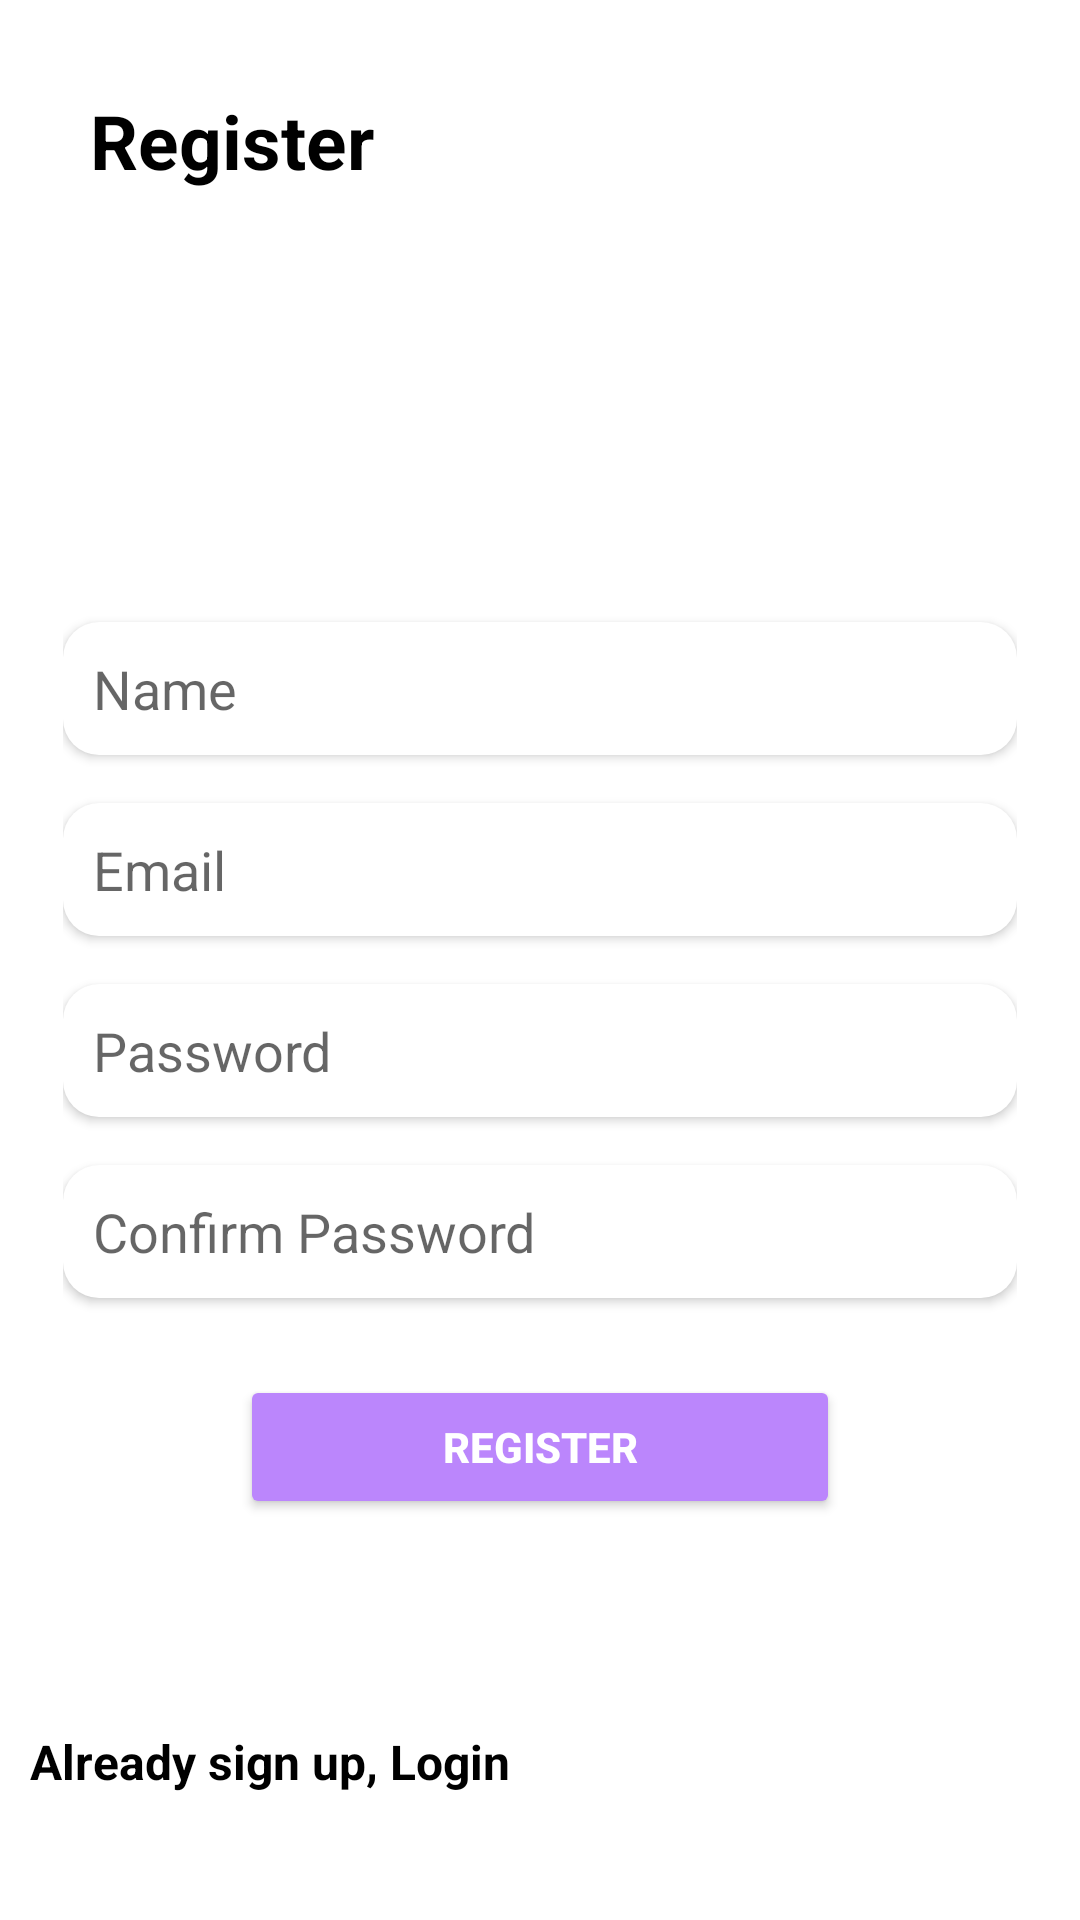

Here is an Android app screen rendered from its layout file. Give the layout XML and the strings, colors and styles it references.
<!-- AndroidManifest.xml: application theme Theme.EarinMoney -->
<!-- res/layout/activity_registaer.xml -->
<?xml version="1.0" encoding="utf-8"?>
<RelativeLayout xmlns:android="http://schemas.android.com/apk/res/android"
    xmlns:app="http://schemas.android.com/apk/res-auto"
    xmlns:tools="http://schemas.android.com/tools"
    android:layout_width="match_parent"
    android:layout_height="match_parent"
    tools:context="com.WinQoapp.earinmoney.Email.RegistaerActivity">


    <TextView
        android:layout_width="wrap_content"
        android:layout_height="wrap_content"
        android:text="Register"
        android:textColor="@color/black"
        android:textStyle="bold"
        android:textSize="25dp"
        android:layout_margin="30dp"/>

    <LinearLayout
        android:layout_width="match_parent"
        android:layout_height="wrap_content"
        android:layout_centerInParent="true"
        android:padding="6dp"
        android:layout_margin="15dp"
        android:orientation="vertical">

        <EditText
            android:layout_width="match_parent"
            android:layout_height="wrap_content"
            android:padding="10dp"
            android:layout_marginTop="8dp"
            android:layout_marginBottom="8dp"
            android:hint="Name"
            android:inputType="text"
            android:id="@+id/nameET"
            android:elevation="2dp"
            android:background="@drawable/edit_color"/>
        <EditText
            android:layout_width="match_parent"
            android:layout_height="wrap_content"
            android:padding="10dp"
            android:layout_marginTop="8dp"
            android:layout_marginBottom="8dp"
            android:hint="Email"
            android:inputType="textEmailAddress"
            android:id="@+id/emailET"
            android:elevation="2dp"
            android:background="@drawable/edit_color"/>
        <EditText
            android:layout_width="match_parent"
            android:layout_height="wrap_content"
            android:padding="10dp"
            android:layout_marginTop="8dp"
            android:layout_marginBottom="8dp"
            android:hint="Password"
            android:id="@+id/passwordET"
            android:inputType="textPassword"
            android:elevation="2dp"
            android:background="@drawable/edit_color"/>
        <EditText
            android:layout_width="match_parent"
            android:layout_height="wrap_content"
            android:padding="10dp"
            android:layout_marginTop="8dp"
            android:layout_marginBottom="8dp"
            android:hint="Confirm Password"
            android:inputType="textPassword"
            android:id="@+id/confimPassET"
            android:elevation="2dp"
            android:background="@drawable/edit_color"/>


    </LinearLayout>

    <ProgressBar
        style="@style/Widget.AppCompat.ProgressBar.Horizontal"
        android:layout_width="wrap_content"
        android:layout_height="20dp"
        android:visibility="gone"
        android:id="@+id/progressbar"
        android:layout_above="@+id/registerBtn"
        android:layout_centerHorizontal="true"
        android:indeterminate="true" />

    <Button
        android:id="@+id/registerBtn"
        android:layout_width="wrap_content"
        android:layout_height="wrap_content"
        android:layout_above="@+id/login_tv"
        android:layout_centerInParent="true"
        android:layout_margin="60dp"
        android:backgroundTint="@color/purple_200"
        android:minWidth="200dp"
        android:text="Register"
        android:textColor="@color/white"
        android:textStyle="bold" />

    <TextView
        android:id="@+id/login_tv"
        android:layout_width="wrap_content"
        android:layout_height="wrap_content"
        android:layout_alignParentBottom="true"
        android:layout_marginStart="10dp"
        android:layout_marginLeft="235dp"
        android:layout_marginTop="10dp"
        android:layout_marginEnd="16dp"
        android:layout_marginRight="16dp"
        android:layout_marginBottom="42dp"
        android:text="Already sign up, Login"
        android:textColor="@color/black"
        android:textSize="16dp"
        android:textStyle="bold" />


</RelativeLayout>
<!-- resources referenced by this layout -->
<resources>
  <!-- drawable edit_color (drawable) -->
  <?xml version="1.0" encoding="utf-8"?>
  <shape android:shape="rectangle" xmlns:android="http://schemas.android.com/apk/res/android">
  
  
      <solid android:color="#fff"/>
      <corners android:radius="12dp"/>
  
  
  
  </shape>
  <style name="Theme.EarinMoney" parent="Theme.MaterialComponents.DayNight.NoActionBar">
          
          <item name="colorPrimary">@color/purple_500</item>
          <item name="colorPrimaryVariant">@color/purple_700</item>
          <item name="colorOnPrimary">@color/white</item>
          
          <item name="colorSecondary">@color/teal_200</item>
          <item name="colorSecondaryVariant">@color/teal_700</item>
          <item name="colorOnSecondary">@color/black</item>
          
          <item name="android:statusBarColor" tools:targetApi="l">?attr/colorPrimaryVariant</item>
          
      </style>
  <!-- not gathered from this repository: default colours our renderer supplied (Android Studio template values) -->
  <color name="purple_200">#FFBB86FC</color>
  <color name="purple_500">#FF6200EE</color>
  <color name="purple_700">#FF3700B3</color>
  <color name="teal_200">#FF03DAC5</color>
  <color name="teal_700">#FF018786</color>
  <color name="black">#FF000000</color>
  <color name="white">#FFFFFFFF</color>
</resources>
